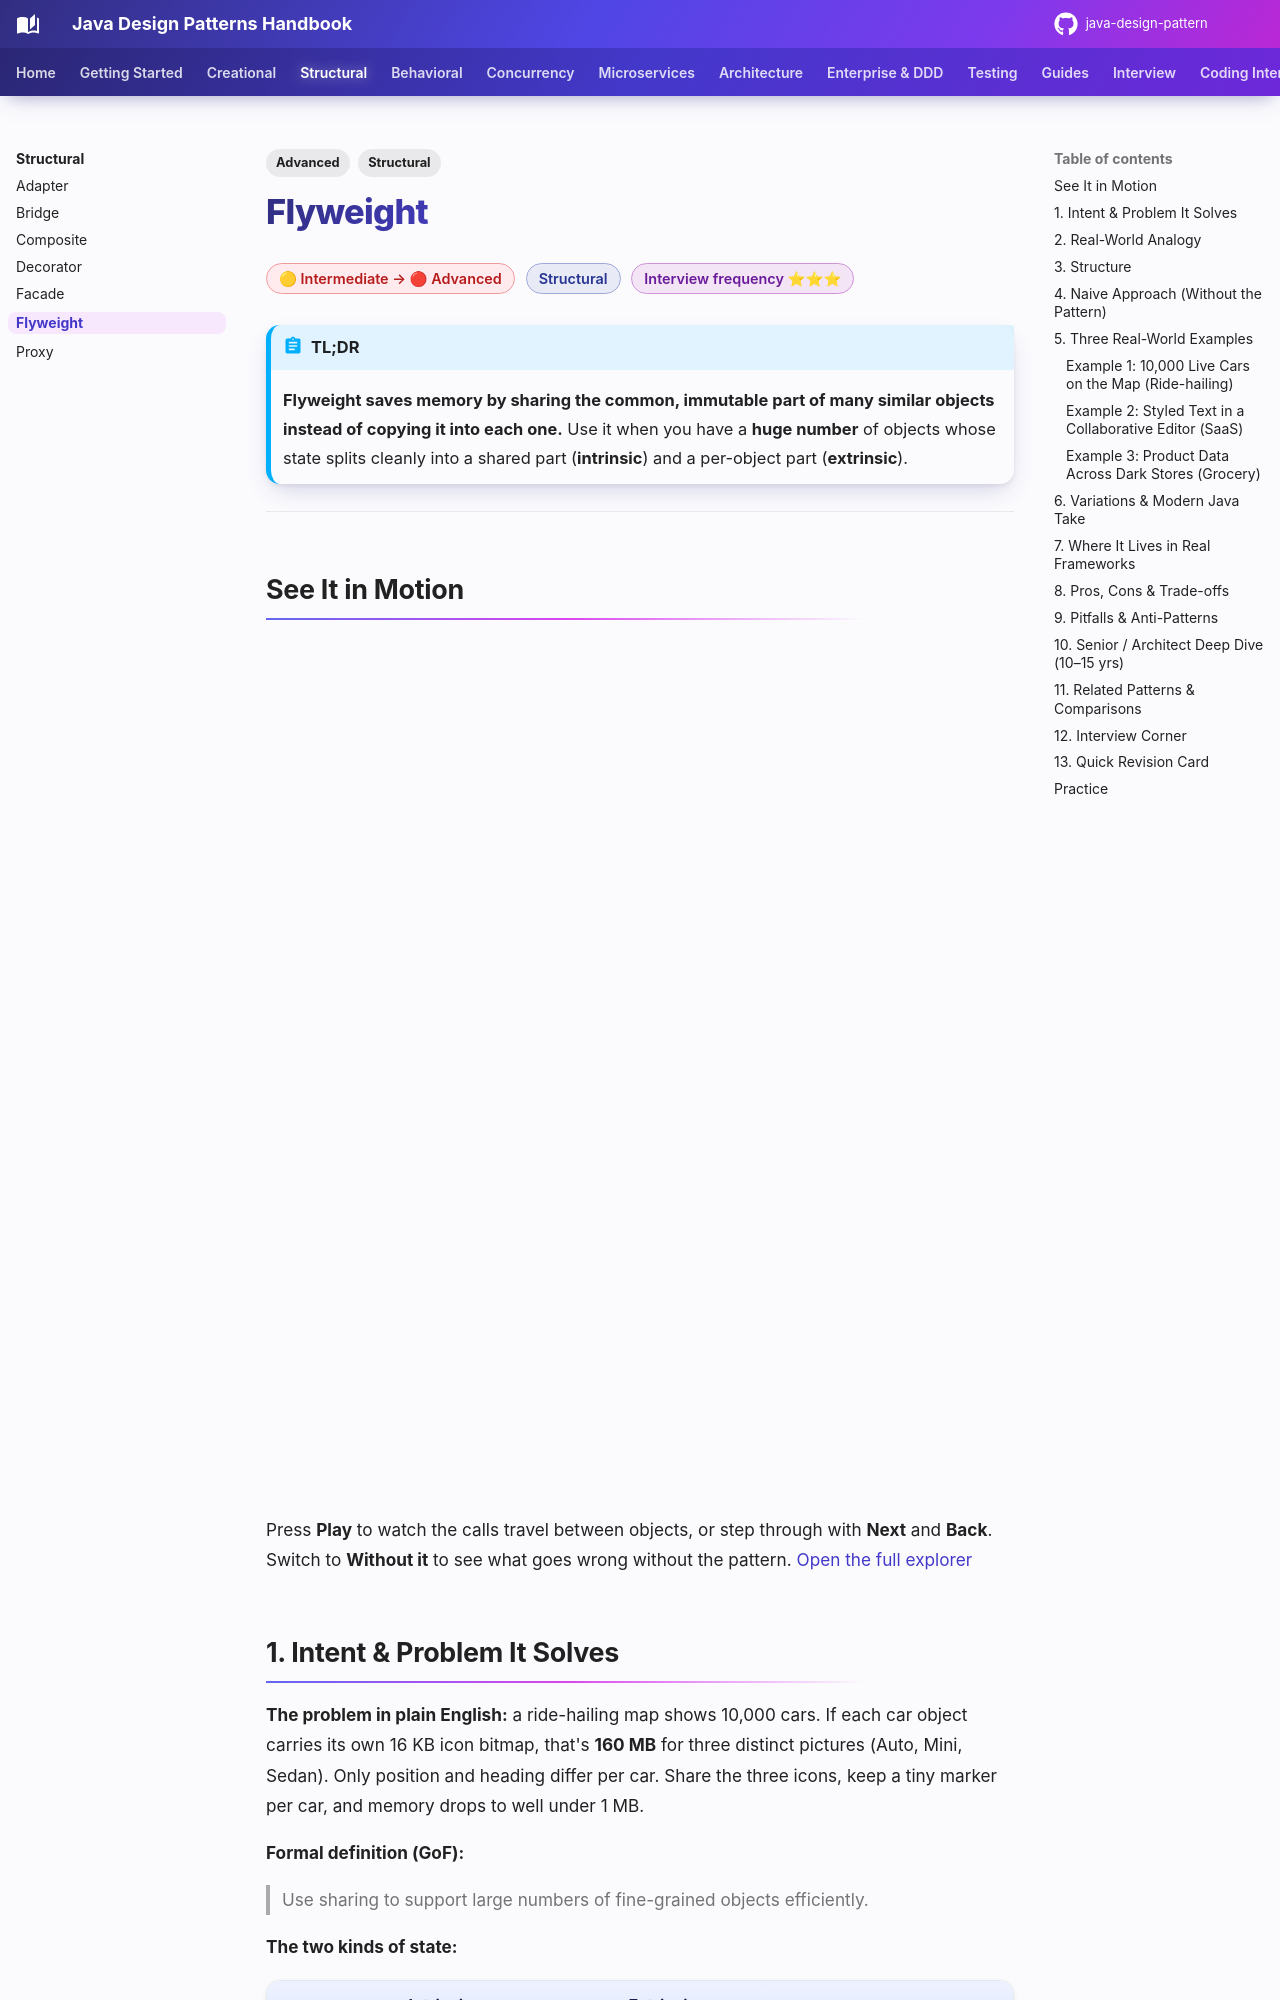

repository: khiruashish/java-design-pattern · page: structural/flyweight/index.html · generator: mkdocs

---
tags:
  - Structural
  - Advanced
---

# Flyweight

<span class="badge badge--advanced">🟡 Intermediate → 🔴 Advanced</span>
<span class="badge badge--category">Structural</span>
<span class="badge badge--interview">Interview frequency ⭐⭐⭐</span>

!!! abstract "TL;DR"
    **Flyweight saves memory by sharing the common, immutable part of many similar objects instead of copying it into each one.**
    Use it when you have a **huge number** of objects whose state splits cleanly into a shared part (**intrinsic**) and a per-object part (**extrinsic**).

---

## See It in Motion

<iframe class="motion-embed" src="../../motion/index.html?p=flyweight&amp;embed=1" title="Animated walkthrough of the Flyweight pattern" loading="lazy"></iframe>

Press **Play** to watch the calls travel between objects, or step through with **Next** and **Back**. Switch to **Without it** to see what goes wrong without the pattern. [Open the full explorer](../motion/index.html#flyweight){ target=_blank }

## 1. Intent & Problem It Solves

**The problem in plain English:** a ride-hailing map shows 10,000 cars. If each car object carries its own 16 KB icon bitmap, that's **160 MB** for three distinct pictures (Auto, Mini, Sedan). Only position and heading differ per car. Share the three icons, keep a tiny marker per car, and memory drops to well under 1 MB.

**Formal definition (GoF):**
> Use sharing to support large numbers of fine-grained objects efficiently.

**The two kinds of state:**

| | Intrinsic | Extrinsic |
|---|---|---|
| Meaning | Same for many objects | Unique to each object/use |
| Where it lives | **Inside the flyweight** (shared) | **Outside**: in a context object, or passed as method arguments |
| Must be | **Immutable** | Anything |
| Map example | Icon bitmap, vehicle type | Latitude, longitude, heading |

## 2. Real-World Analogy

!!! example "Printing type"
    Old printing presses didn't carve a new letter "e" for every "e" on the page. They had a tray of reusable metal letters (**shared, intrinsic**) and arranged them in positions (**extrinsic**). One "e" design, used thousands of times.
